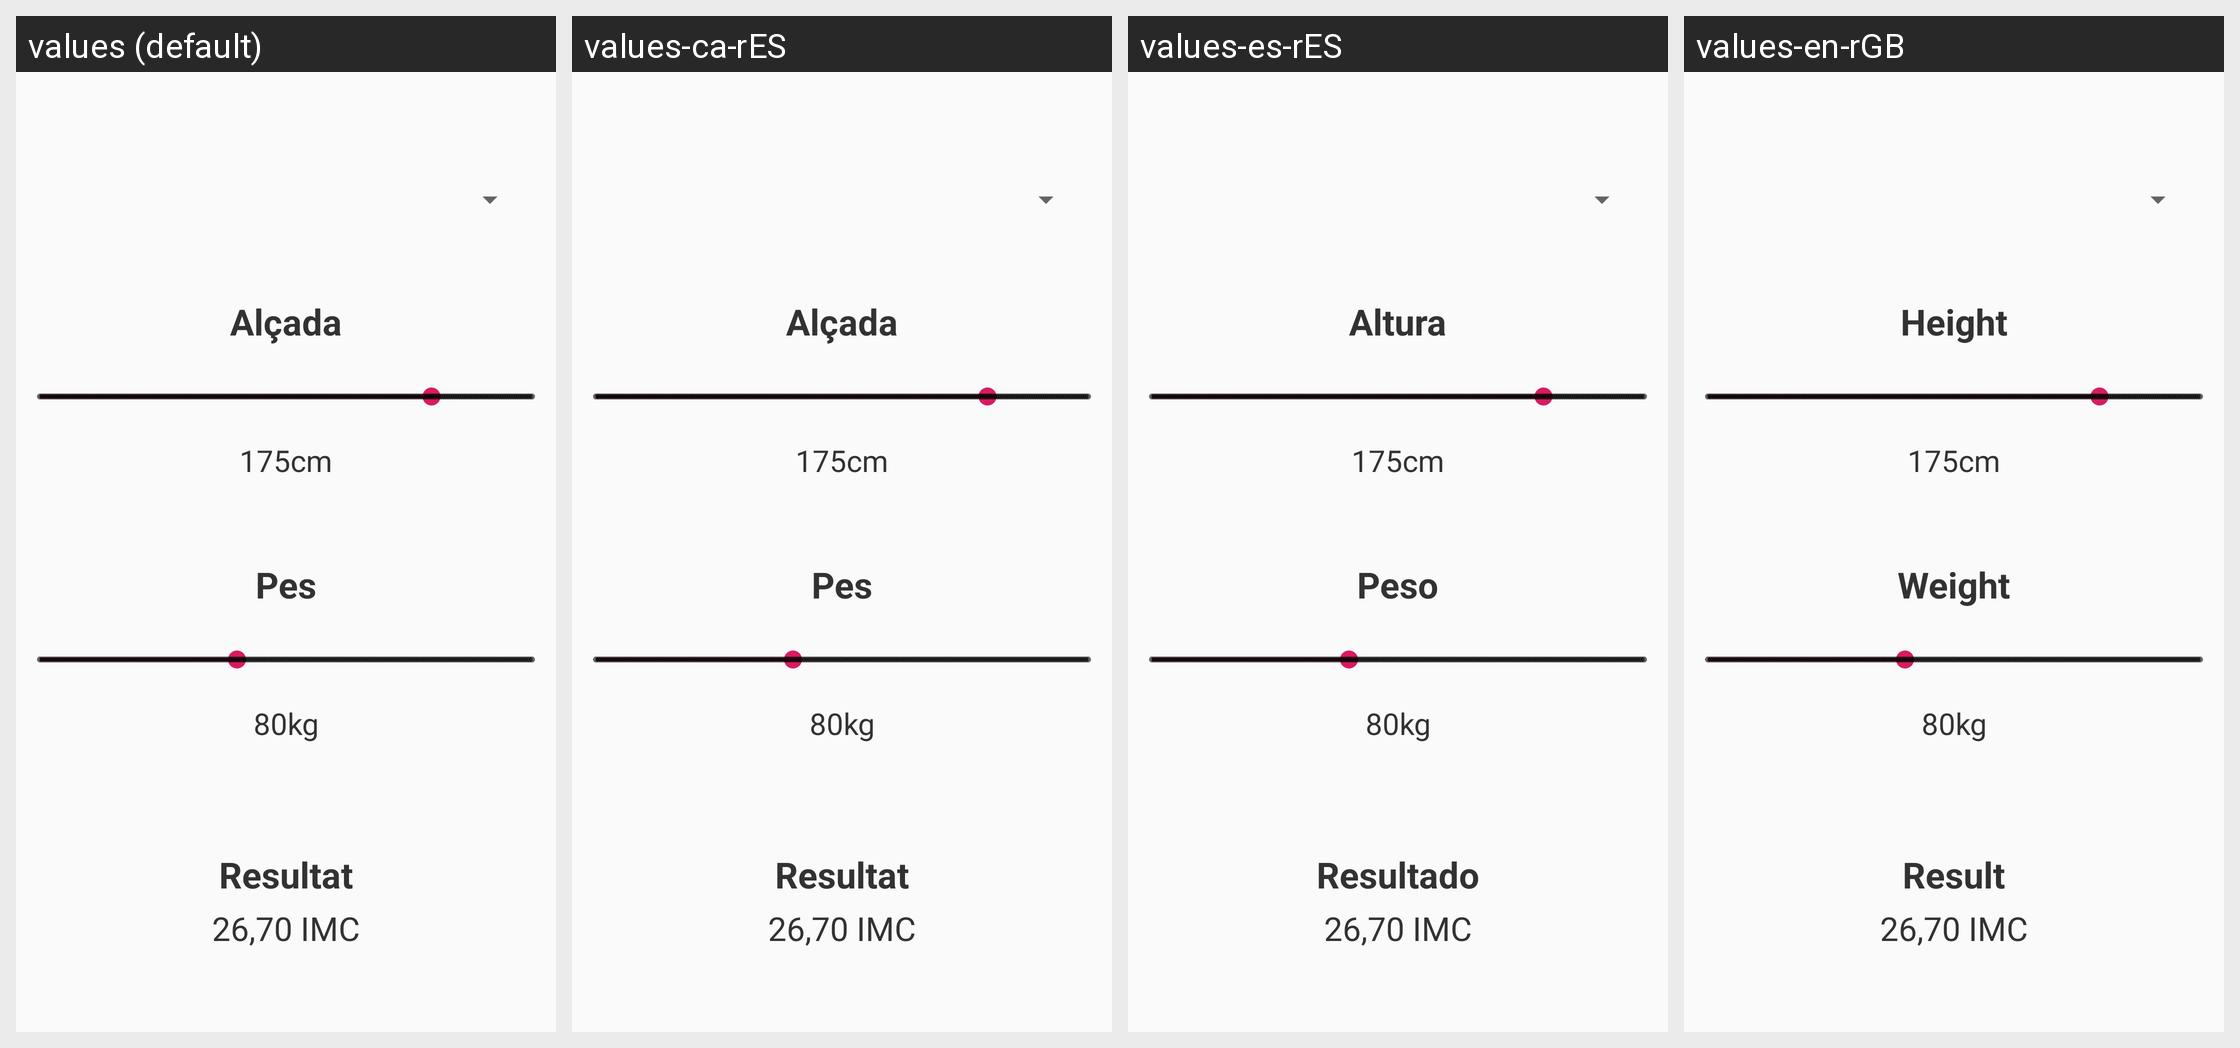

This grid shows one Android layout under several languages. Give, for every string resource on the screen, its name, the default text and each shown locale's text.
Android screen res/layout/fragment_calculadora.xml rendered under 4 locales, left to right: values (default), values-ca-rES, values-es-rES, values-en-rGB. Device: Nexus 5 (rendered at 1080×1920; each locale shown at half size, 540×960, under a caption strip naming it); theme AppTheme.
Strings drawn on this screen, with the default value and each locale's value (text and hints the layout hard-codes, and strings that could not be matched under every locale, appear in the picture but are not listed):

height
  values: Alçada
  values-ca-rES: Alçada
  values-es-rES: Altura
  values-en-rGB: Height

weight
  values: Pes
  values-ca-rES: Pes
  values-es-rES: Peso
  values-en-rGB: Weight

result
  values: Resultat
  values-ca-rES: Resultat
  values-es-rES: Resultado
  values-en-rGB: Result
